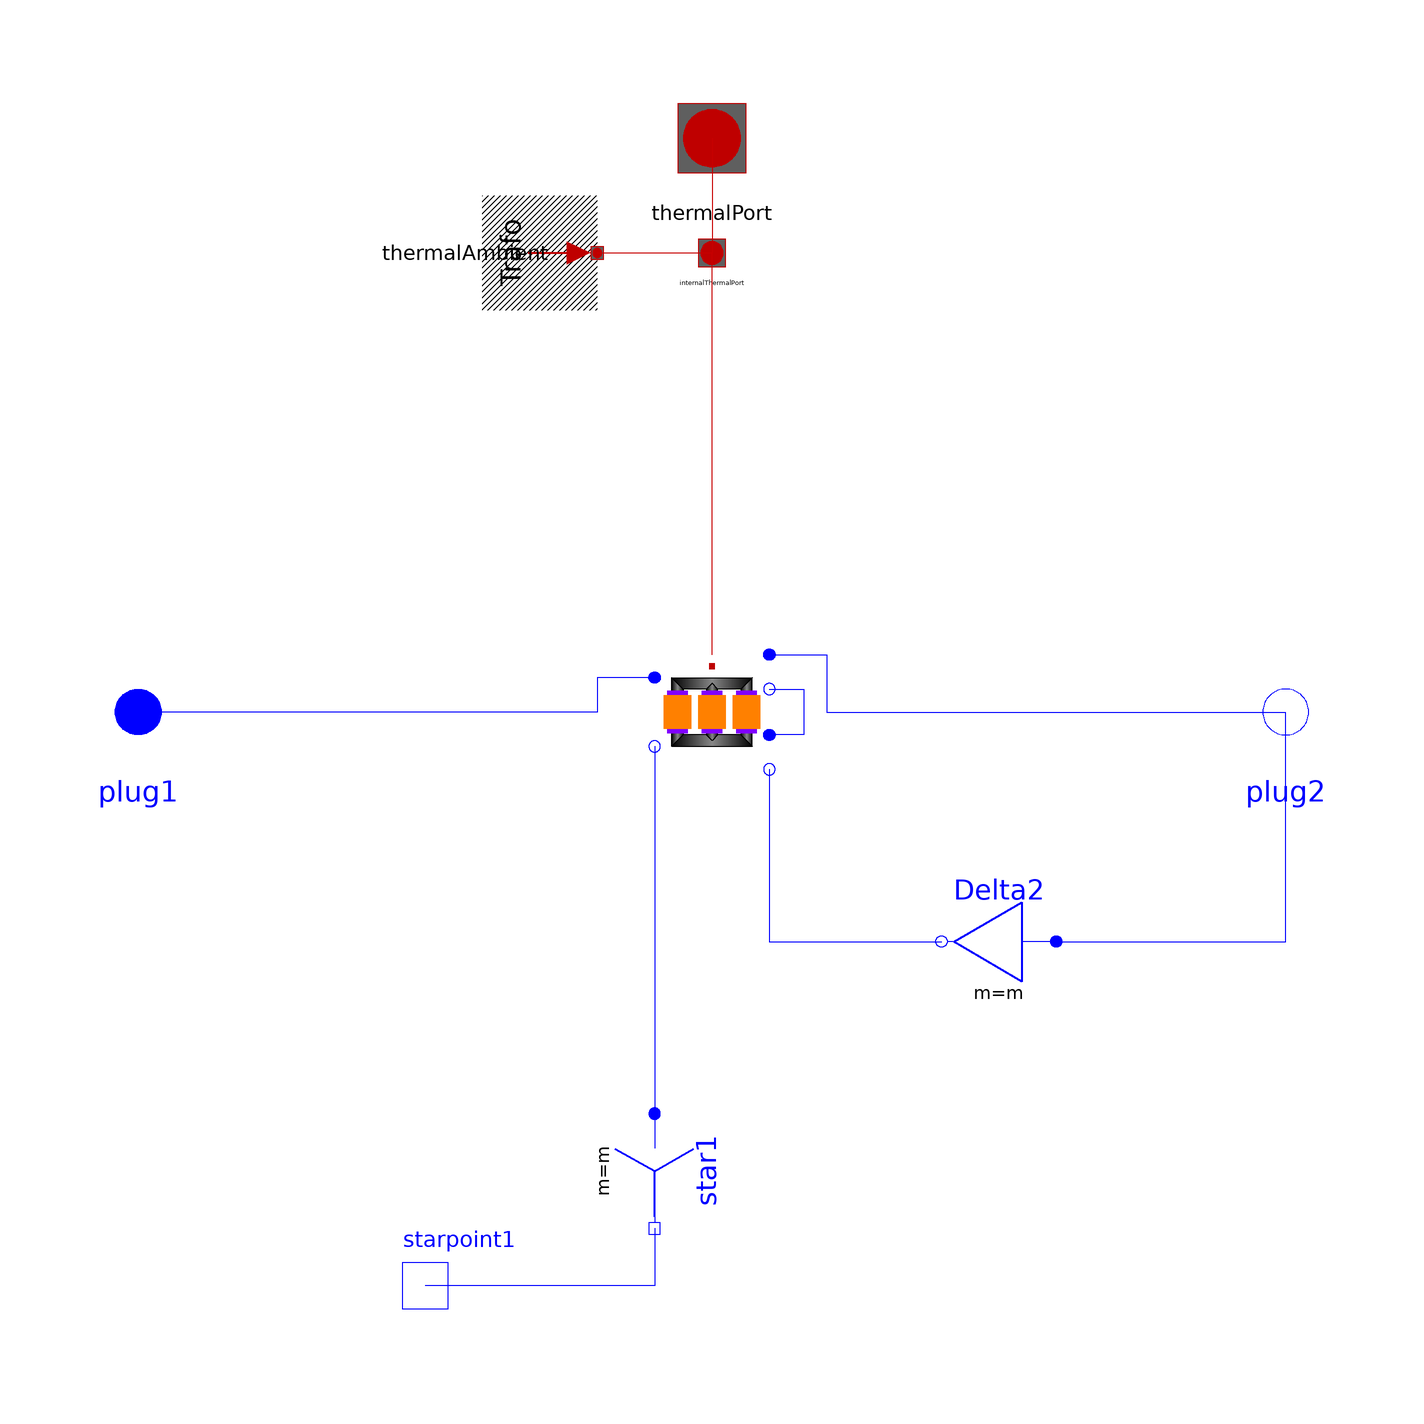

Above is the diagram view of the following Modelica model: its components placed by their Placement annotations and its connect equations drawn as lines.

model Yd01 "Transformer Yd1"
  extends Modelica_Magnetic_Transformers.Interfaces.ThreePhase.Transformer(final VectorGroup="Yd01");
  Modelica.Electrical.MultiPhase.Basic.Star star1(final m=m)
    annotation (Placement(transformation(
        origin={-10,-80},
        extent={{-10,-10},{10,10}},
        rotation=270)));
  Modelica.Electrical.Analog.Interfaces.NegativePin starpoint1
    annotation (Placement(transformation(extent={{-60,-110},{-40,-90}},
          rotation=0)));
  Modelica.Electrical.MultiPhase.Basic.Delta Delta2(final m=m)
    annotation (Placement(transformation(extent={{60,-50},{40,-30}},
          rotation=0)));
equation
  connect(star1.pin_n, starpoint1) annotation (Line(points={{-10,-90},{
        -10,-100},{-50,-100}},   color={0,0,255}));
  connect(transformer.plug_p1, plug1) annotation (Line(
      points={{-10,6},{-10,6},{-20,6},{-20,0},{-100,0},{-100,4.44089e-16}},
      color={0,0,255},
      smooth=Smooth.None));
  connect(transformer.plug_n1, star1.plug_p) annotation (Line(
      points={{-10,-6},{-10,-70}},
      color={0,0,255},
      smooth=Smooth.None));
  connect(transformer.plug_n3, Delta2.plug_n) annotation (Line(
      points={{10,-10},{10,-40},{40,-40}},
      color={0,0,255},
      smooth=Smooth.None));
  connect(transformer.plug_p2, plug2) annotation (Line(
      points={{10,10},{10,10},{20,10},{20,0},{98,0},{98,0},{100,0},{100,4.44089e-16}},
      color={0,0,255},
      smooth=Smooth.None));
  connect(Delta2.plug_p, plug2) annotation (Line(
      points={{60,-40},{100,-40},{100,0}},
      color={0,0,255},
      smooth=Smooth.None));
  connect(transformer.plug_n2, transformer.plug_p3) annotation (Line(
      points={{10,4},{16,4},{16,-4},{10,-4}},
      color={0,0,255},
      smooth=Smooth.None));
  annotation (defaultComponentName="transformer", Documentation(info="<html>
Transformer Yd1
<br>Typical parameters see:
<a href=\"modelica://Transformers.Interfaces.PartialSymmetricTwoWindingTransformer\">PartialBasicTransformer</a>
</html>"),
    Diagram(coordinateSystem(preserveAspectRatio=false, extent={{-100,-100},
            {100,100}}),       graphics));
end Yd01;